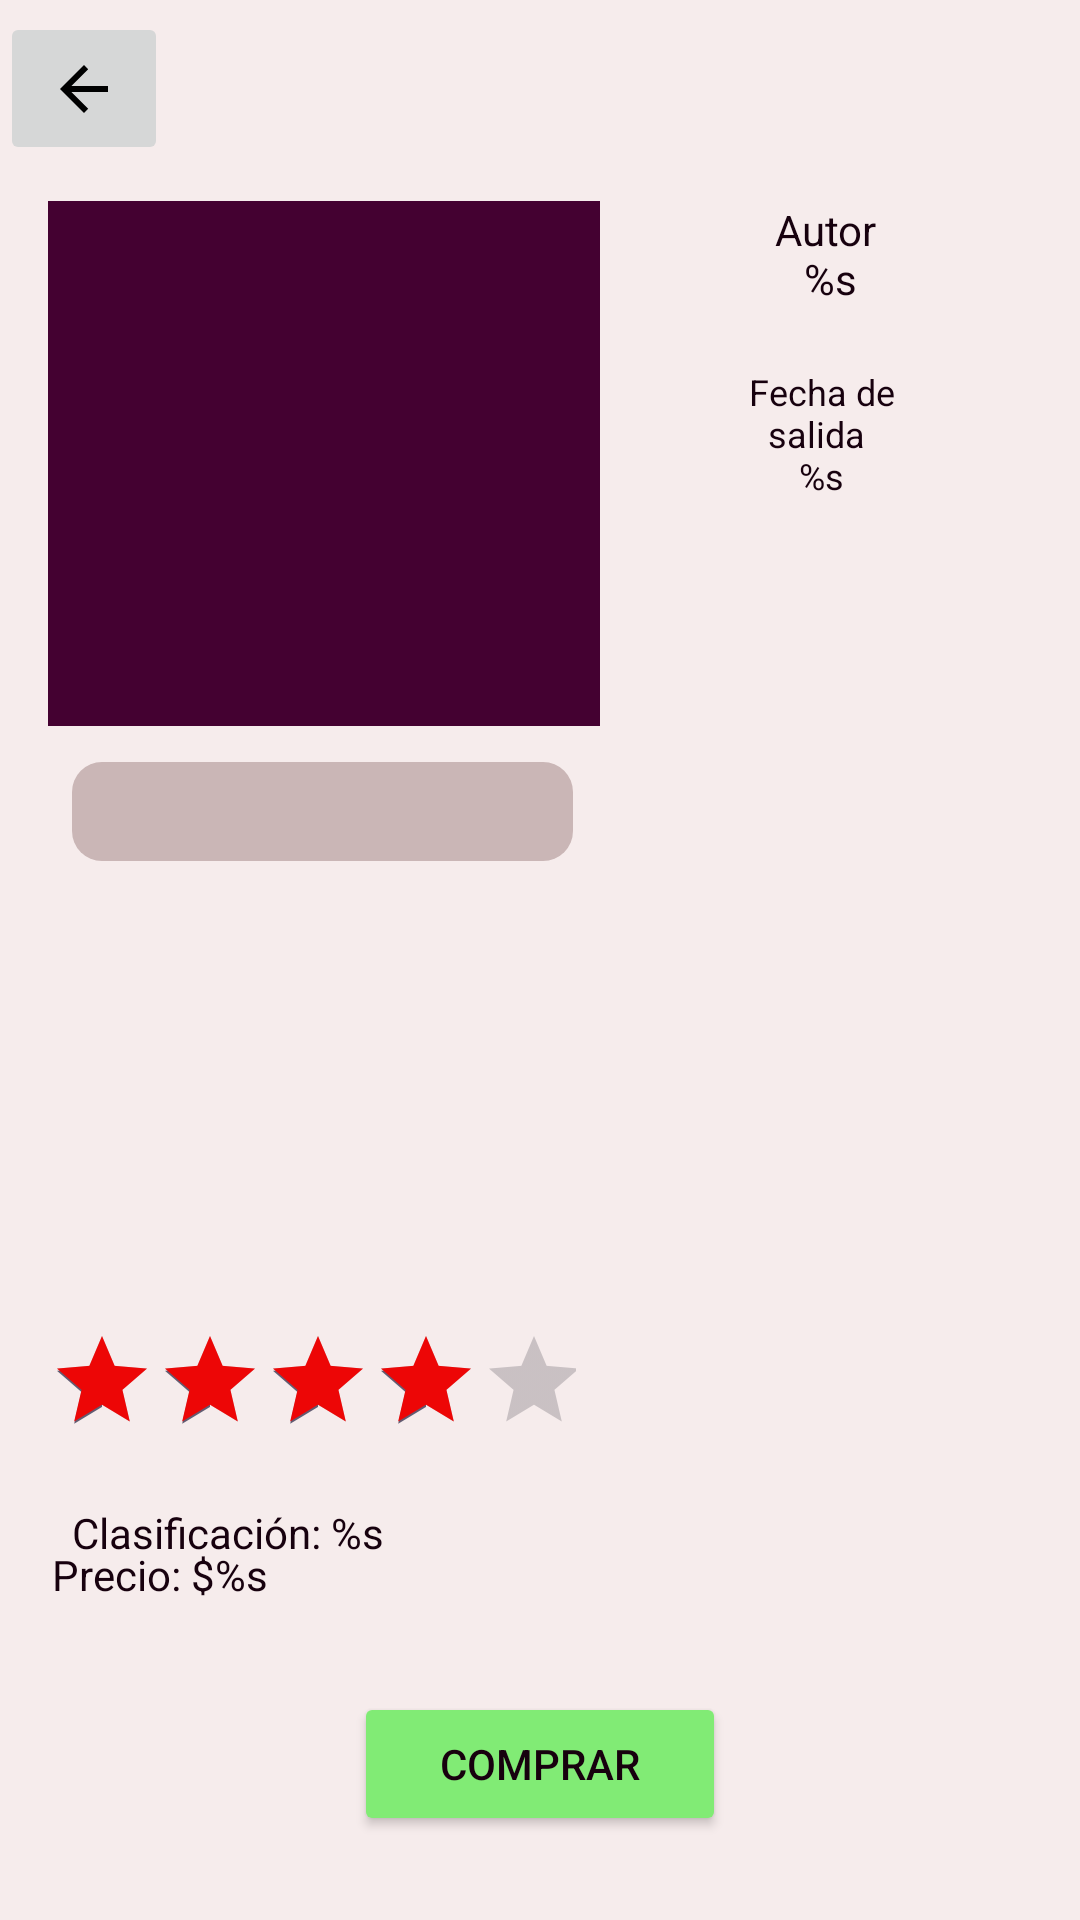

The Android layout XML behind this screen, and the referenced resources:
<!-- AndroidManifest.xml: application theme Theme.ResicApp -->
<!-- res/layout/activity_product_detail.xml -->
<?xml version="1.0" encoding="utf-8"?>
<androidx.constraintlayout.widget.ConstraintLayout xmlns:android="http://schemas.android.com/apk/res/android"
    xmlns:app="http://schemas.android.com/apk/res-auto"
    xmlns:tools="http://schemas.android.com/tools"
    android:id="@+id/main"
    android:layout_width="match_parent"
    android:layout_height="match_parent"
    tools:context="product.ProductDetailActivity"
    tools:layout_editor_absoluteX="0dp"
    tools:layout_editor_absoluteY="29dp">

    <ImageView
        android:id="@+id/item_p_logo"
        android:layout_width="184dp"
        android:layout_height="175dp"
        android:layout_marginStart="16dp"
        android:layout_marginTop="12dp"
        android:background="#440131"
        android:contentDescription="@string/item_logo_del_product"
        app:layout_constraintStart_toStartOf="parent"
        app:layout_constraintTop_toBottomOf="@+id/imb_back_product_detail"
        app:srcCompat="@drawable/dark_side_of_the_moon" />

    <TextView
        android:id="@+id/item_d_title"
        android:layout_width="wrap_content"
        android:layout_height="wrap_content"
        android:layout_marginTop="16dp"
        android:layout_marginEnd="80dp"
        android:layout_marginBottom="25dp"
        android:textAlignment="viewStart"
        android:textSize="16sp"
        app:layout_constraintBottom_toTopOf="@+id/item_d_author"
        app:layout_constraintEnd_toEndOf="parent"
        app:layout_constraintHorizontal_bias="0.0"
        app:layout_constraintStart_toEndOf="@+id/imb_back_product_detail"
        app:layout_constraintTop_toTopOf="parent"
        tools:text="Harry potter y la piedra filosofal" />

    <TextView
        android:id="@+id/item_d_author"
        android:layout_width="134dp"
        android:layout_height="wrap_content"
        android:layout_marginStart="5dp"
        android:layout_marginTop="12dp"

        android:gravity="center"
        android:text="@string/product_author"
        android:textAlignment="center"
        android:textSize="14sp"
        app:layout_constraintEnd_toEndOf="parent"
        app:layout_constraintHorizontal_bias="0.215"
        app:layout_constraintStart_toEndOf="@+id/item_p_logo"
        app:layout_constraintTop_toBottomOf="@+id/imb_back_product_detail"
        tools:ignore="TextSizeCheck"
        tools:text="                                 Haime Isayama" />

    <TextView
        android:id="@+id/item_d_releasedDate"
        android:layout_width="80dp"
        android:layout_height="wrap_content"
        android:layout_marginStart="3dp"
        android:layout_marginTop="20dp"
        android:layout_marginEnd="4dp"
        android:gravity="center"
        android:text="@string/product_released_date"
        android:textAlignment="center"
        android:textSize="12sp"
        app:layout_constraintEnd_toEndOf="parent"
        app:layout_constraintHorizontal_bias="0.419"
        app:layout_constraintStart_toEndOf="@+id/item_p_logo"
        app:layout_constraintTop_toBottomOf="@+id/item_d_author"
        tools:ignore="TextSizeCheck" />

    <TextView
        android:id="@+id/item_d_synopsis"
        android:layout_width="377dp"
        android:layout_height="181dp"
        android:scrollbars="vertical"
        android:maxLines="9"
        android:textSize="16sp"
        app:layout_constraintBottom_toBottomOf="parent"
        app:layout_constraintEnd_toEndOf="parent"
        app:layout_constraintStart_toStartOf="parent"
        app:layout_constraintTop_toTopOf="parent"
        app:layout_constraintVertical_bias="0.552"
        tools:text="narra el encuentro entre un aviador y un niño que viaja por el universo123. El principito le cuenta al aviador sus aventuras en diferentes planetas y le enseña el valor del amor y la amistad. El cuento es una reflexión sobre la vida, la inocencia, la imaginación y la crítica a la sociedad adulta" />

    <TextView
        android:id="@+id/item_d_clategory"
        android:layout_width="167dp"
        android:layout_height="33dp"
        android:layout_marginStart="24dp"
        android:layout_marginTop="12dp"
        android:background="@drawable/rounded_rectangle_color"
        android:gravity="center"
        android:textAlignment="center"
        app:layout_constraintStart_toStartOf="parent"
        app:layout_constraintTop_toBottomOf="@+id/item_p_logo"
        tools:text="literatura infantil" />

    <TextView
        android:id="@+id/item_d_clasification"
        android:layout_width="198dp"
        android:layout_height="33dp"
        android:layout_marginStart="24dp"
        android:layout_marginTop="20dp"
        android:text="@string/product_classification"

        android:textSize="14sp"
        app:layout_constraintStart_toStartOf="parent"
        app:layout_constraintTop_toBottomOf="@+id/rating_d_bar"
        tools:ignore="TextSizeCheck" />

    <TextView
        android:id="@+id/item_d_price"
        android:layout_width="225dp"
        android:layout_height="30dp"
        android:text="@string/product_price"

        android:textSize="14sp"

        app:layout_constraintBottom_toBottomOf="parent"
        app:layout_constraintEnd_toEndOf="parent"
        app:layout_constraintHorizontal_bias="0.129"
        app:layout_constraintStart_toStartOf="parent"
        app:layout_constraintTop_toTopOf="parent"
        app:layout_constraintVertical_bias="0.845"
        tools:ignore="TextSizeCheck" />

    <Button
        android:id="@+id/btn_buy"
        android:layout_width="124dp"
        android:layout_height="wrap_content"
        android:layout_marginBottom="28dp"
        android:backgroundTint="@color/colorPrimary"
        android:text="@string/buy"
        android:textSize="14sp"
        app:layout_constraintBottom_toBottomOf="parent"
        app:layout_constraintEnd_toEndOf="parent"
        app:layout_constraintStart_toStartOf="parent" />

    <RatingBar
        android:id="@+id/rating_d_bar"
        style="@style/Widget.AppCompat.RatingBar.Indicator"
        android:layout_width="176dp"
        android:layout_height="39dp"
        android:layout_marginStart="16dp"
        android:layout_marginTop="8dp"
        android:progressTint="#ED0606"
        android:rating="4"
        app:layout_constraintStart_toStartOf="parent"
        app:layout_constraintTop_toBottomOf="@+id/item_d_synopsis" />

    <ImageButton
        android:id="@+id/imb_back_product_detail"
        android:layout_width="56dp"
        android:layout_height="51dp"
        android:layout_marginTop="4dp"
        android:contentDescription="@string/imageButtonBack"
        android:scaleType="centerInside"
        android:src="?attr/actionModeCloseDrawable"
        app:layout_constraintStart_toStartOf="parent"
        app:layout_constraintTop_toTopOf="parent"
        app:tint="@color/colorOnPrimary"
        tools:ignore="DuplicateSpeakableTextCheck" />

</androidx.constraintlayout.widget.ConstraintLayout>
<!-- resources referenced by this layout -->
<resources>
  <color name="colorOnPrimary">#000000</color>
  <color name="colorPrimary">#81EB75</color>
  <!-- drawable rounded_rectangle_color (drawable) -->
  <?xml version="1.0" encoding="utf-8"?>
  <shape xmlns:android="http://schemas.android.com/apk/res/android">
      <solid android:color="@color/rounded_rectangle"/> 
      <corners android:radius="10dp"/> 
      <stroke android:width="0dp" android:color="#440131"/> 
  </shape>
  <string name="buy">Comprar</string>
  <string name="imageButtonBack">Boton para volver</string>
  <string name="item_logo_del_product">Logo del producto</string>
  <string name="product_author">Autor \n%s</string>
  <string name="product_classification">Clasificación:  %s</string>
  <string name="product_price">Precio:      $%s</string>
  <string name="product_released_date">Fecha de salida \n%s</string>
  <style name="Theme.ResicApp" parent="Base.Theme.ResicApp" />
  <color name="rounded_rectangle">#CAB6B6</color>
  <style name="Base.Theme.ResicApp" parent="Theme.Material3.DayNight.NoActionBar">
          
          
          <item name="colorPrimary">@color/colorPrimary</item>
          <item name="colorOnPrimary">@color/colorOnPrimary</item>
          <item name="android:textColor">@color/colorText</item>
          <item name="android:windowBackground">@color/colorBackground</item>
      </style>
  <color name="colorText">#17010E</color>
  <color name="colorBackground">#F6ECEC</color>
</resources>
